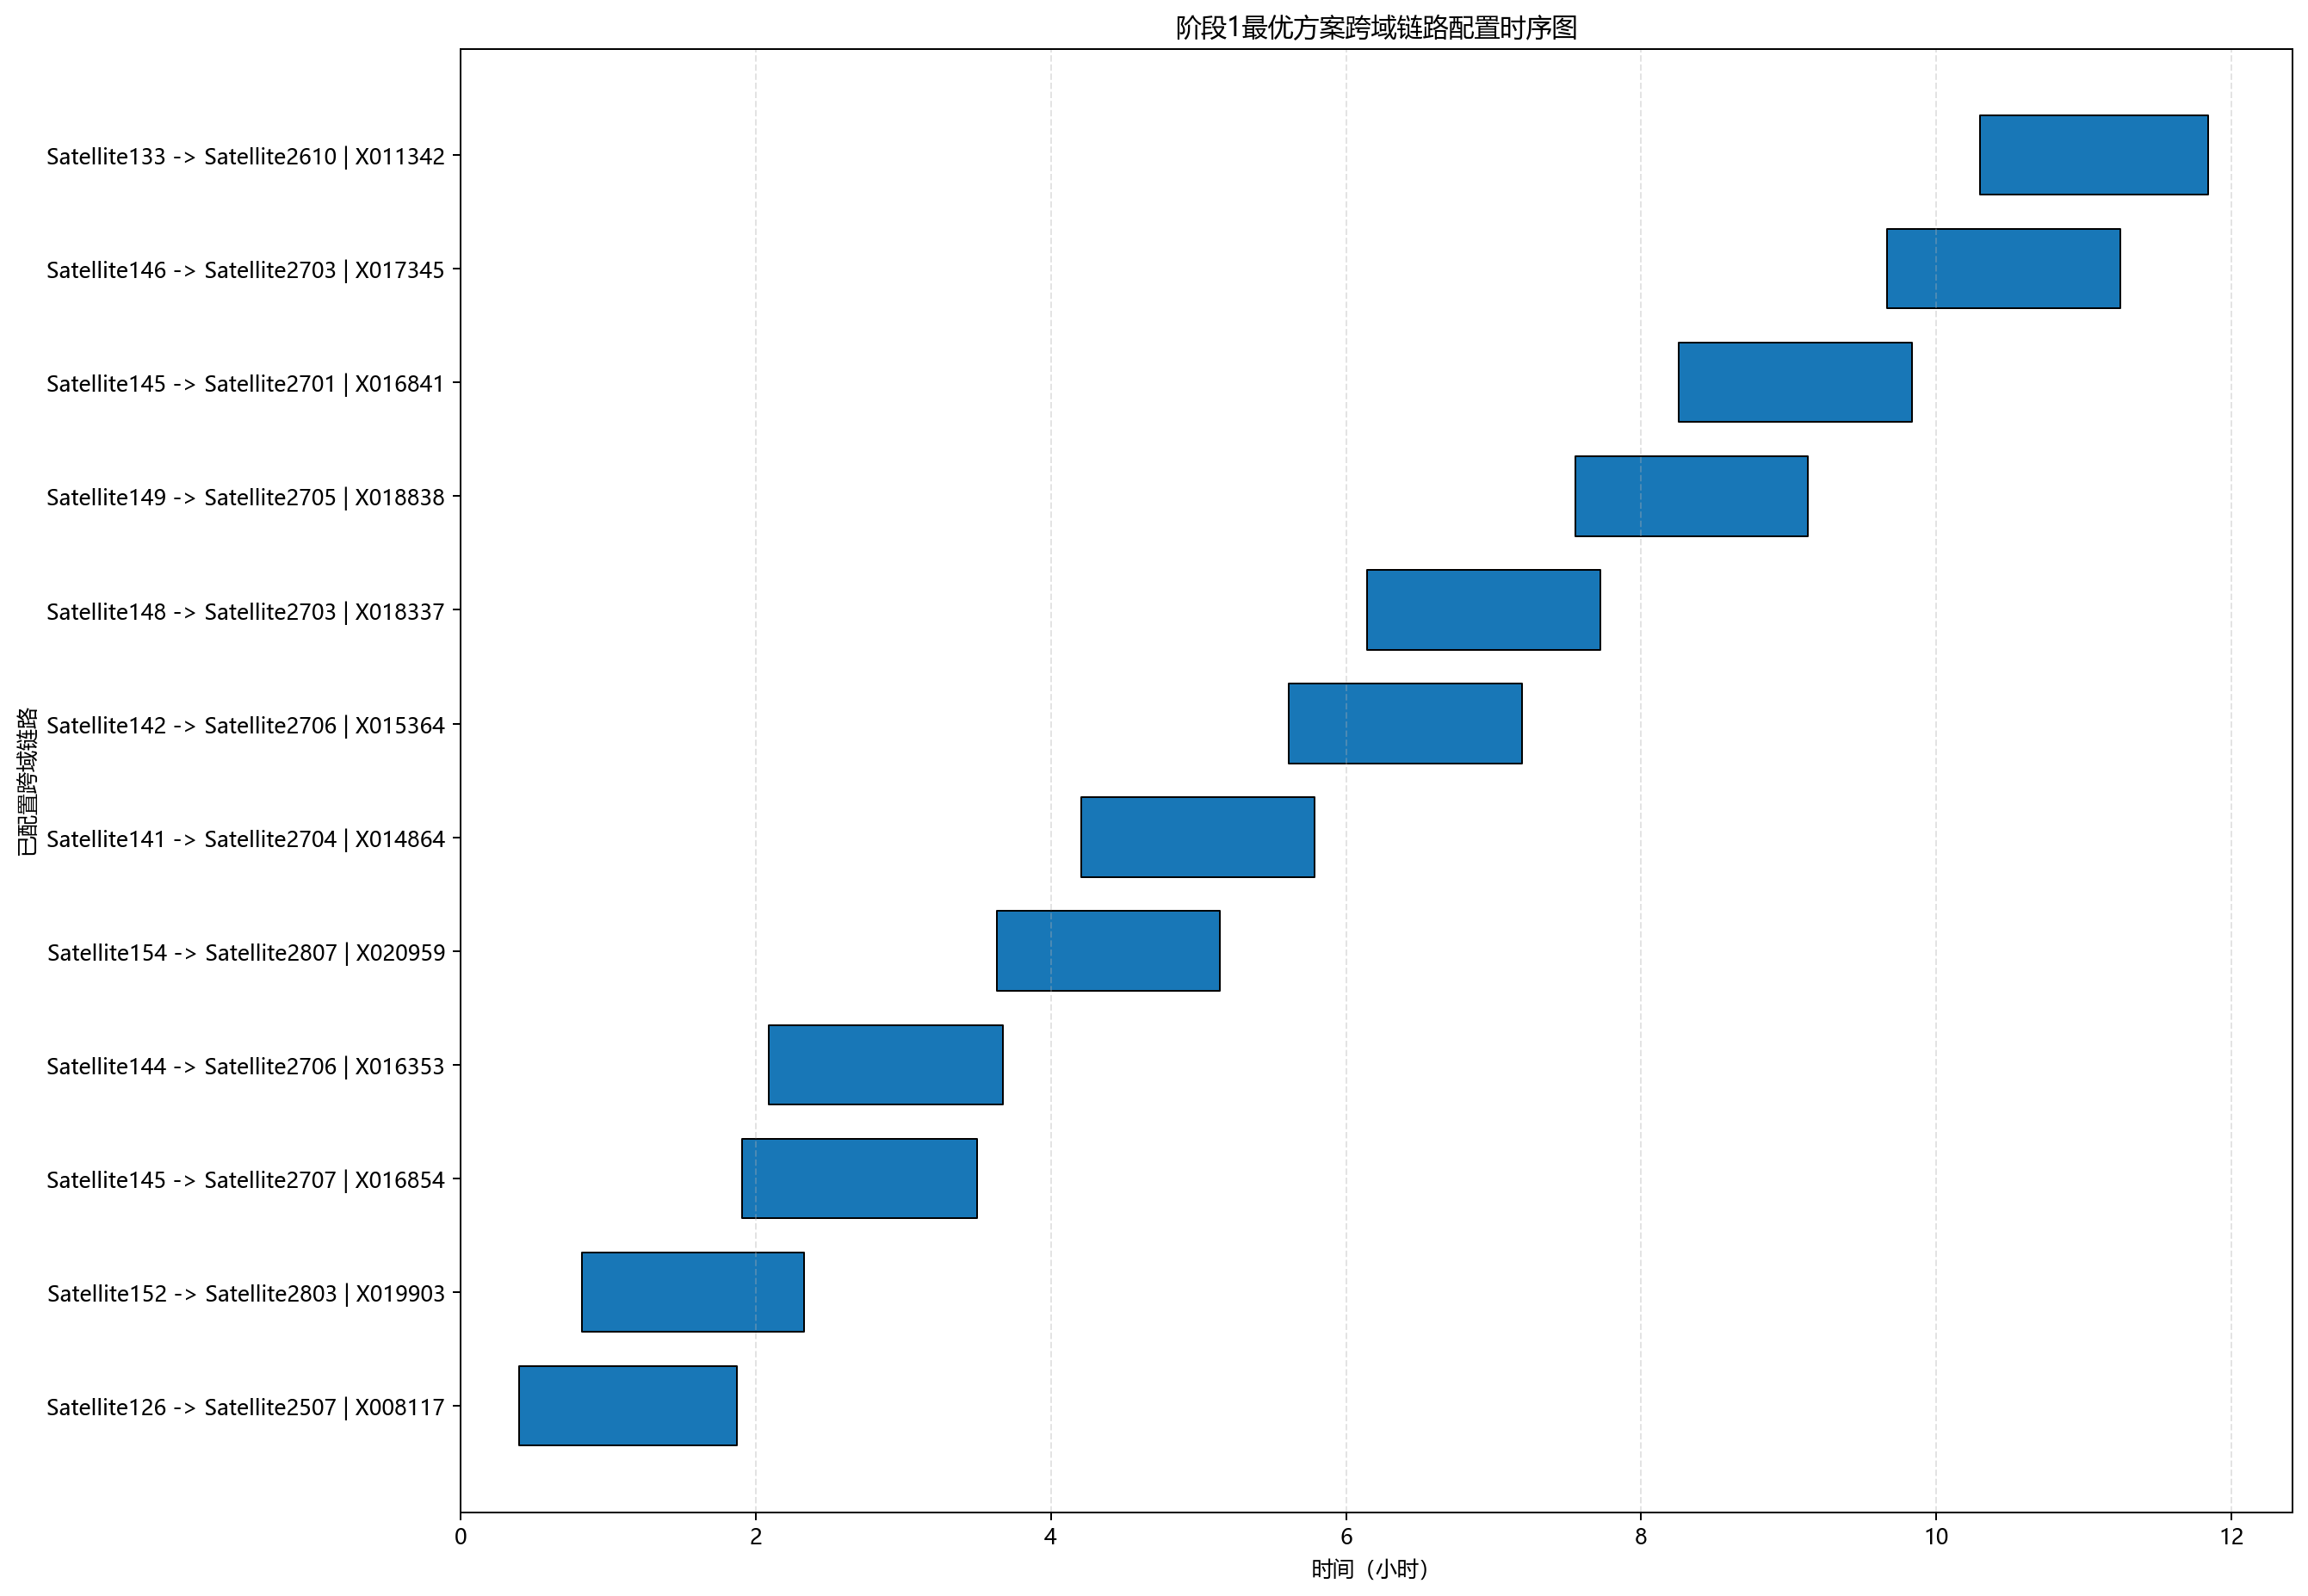

Source data for this figure (header and first rows):
rank, window_id, a, b, on, off, duration
1, X008117, Satellite126, Satellite2507, 1432, 6749, 5317
2, X019903, Satellite152, Satellite2803, 2961, 8386, 5425
3, X016854, Satellite145, Satellite2707, 6877, 12594, 5717
4, X016353, Satellite144, Satellite2706, 7512, 13228, 5715
5, X020959, Satellite154, Satellite2807, 13082, 18522, 5440
6, X014864, Satellite141, Satellite2704, 15134, 20832, 5698
7, X015364, Satellite142, Satellite2706, 20211, 25902, 5691
8, X018337, Satellite148, Satellite2703, 22114, 27804, 5690
9, X018838, Satellite149, Satellite2705, 27188, 32875, 5687
10, X016841, Satellite145, Satellite2701, 29724, 35410, 5687
11, X017345, Satellite146, Satellite2703, 34796, 40483, 5687
12, X011342, Satellite133, Satellite2610, 37071, 42634, 5563
